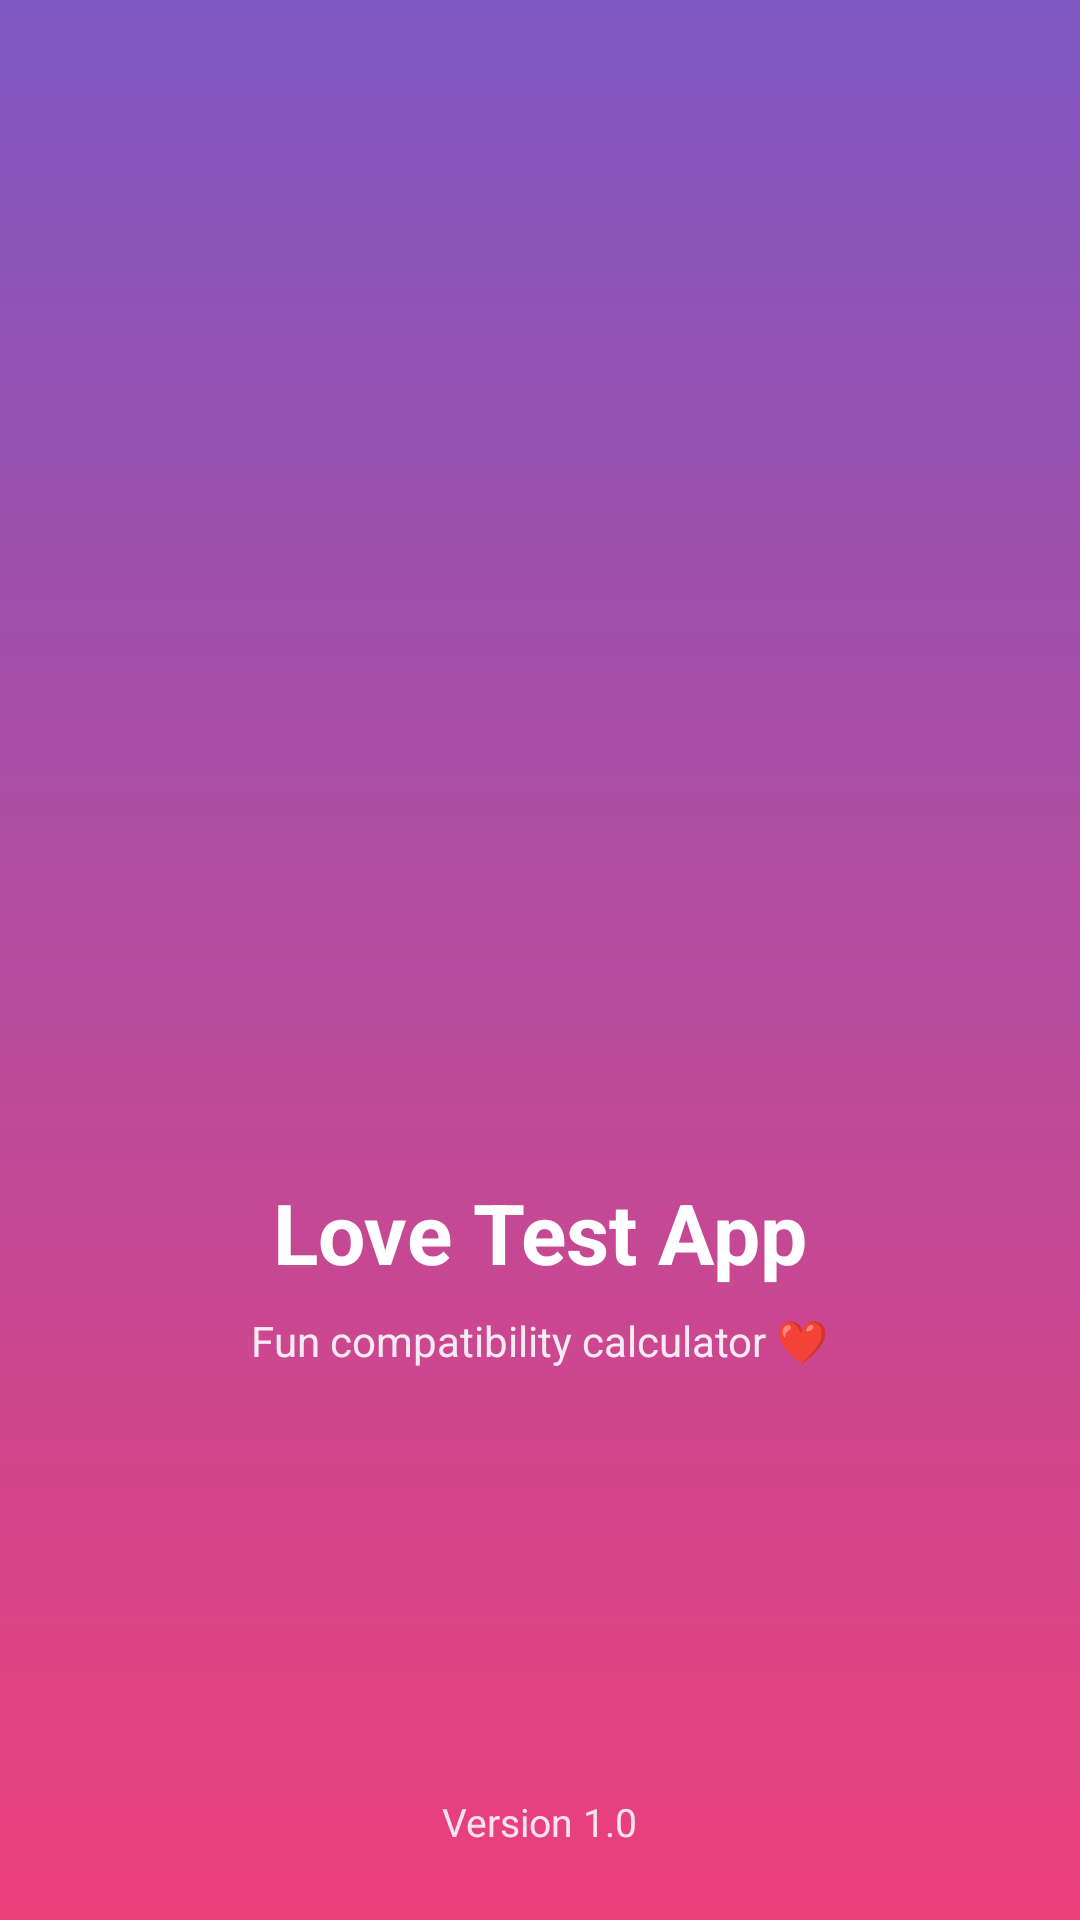

The Android layout XML behind this screen, and the referenced resources:
<!-- AndroidManifest.xml: application theme Theme.LoveTestApp -->
<!-- res/layout/activity_splash.xml -->
<?xml version="1.0" encoding="utf-8"?>
<androidx.constraintlayout.widget.ConstraintLayout xmlns:android="http://schemas.android.com/apk/res/android"
    xmlns:app="http://schemas.android.com/apk/res-auto"
    android:layout_width="match_parent"
    android:layout_height="match_parent"
    android:background="@drawable/bg_screen_gradient">

    <LinearLayout
        android:id="@+id/centerContent"
        android:layout_width="wrap_content"
        android:layout_height="wrap_content"
        android:gravity="center"
        android:orientation="vertical"
        app:layout_constraintBottom_toBottomOf="parent"
        app:layout_constraintEnd_toEndOf="parent"
        app:layout_constraintStart_toStartOf="parent"
        app:layout_constraintTop_toTopOf="parent">

        <ImageView
            android:id="@+id/imgLogo"
            android:layout_width="190dp"
            android:layout_height="190dp"
            android:contentDescription="@string/app_name"
            android:src="@drawable/logo" />

        <TextView
            android:id="@+id/tvAppTitle"
            android:layout_width="wrap_content"
            android:layout_height="wrap_content"
            android:layout_marginTop="18dp"
            android:text="@string/app_name"
            android:textColor="@android:color/white"
            android:textSize="28sp"
            android:textStyle="bold" />

        <TextView
            android:id="@+id/tvTagline"
            android:layout_width="wrap_content"
            android:layout_height="wrap_content"
            android:layout_marginTop="8dp"
            android:text="@string/fun_compatibility_calculator"
            android:textColor="#F8EAF3"
            android:textSize="14sp" />
    </LinearLayout>

    <TextView
        android:id="@+id/tvVersion"
        android:layout_width="wrap_content"
        android:layout_height="wrap_content"
        android:layout_marginBottom="24dp"
        android:text="@string/version_1_0"
        android:textColor="#FCE4EC"
        android:textSize="13sp"
        app:layout_constraintBottom_toBottomOf="parent"
        app:layout_constraintEnd_toEndOf="parent"
        app:layout_constraintStart_toStartOf="parent" />

</androidx.constraintlayout.widget.ConstraintLayout>
<!-- resources referenced by this layout -->
<resources>
  <!-- drawable bg_screen_gradient (drawable) -->
  <?xml version="1.0" encoding="utf-8"?>
  <shape xmlns:android="http://schemas.android.com/apk/res/android">
      <gradient
          android:angle="270"
          android:startColor="@color/screen_top"
          android:endColor="@color/screen_bottom" />
  </shape>
  <string name="app_name">Love Test App</string>
  <string name="fun_compatibility_calculator">Fun compatibility calculator ❤️</string>
  <string name="version_1_0">Version 1.0</string>
  <style name="Theme.LoveTestApp" parent="Base.Theme.LoveTestApp" />
  <color name="screen_top">#7E57C2</color>
  <color name="screen_bottom">#EC407A</color>
  <style name="Base.Theme.LoveTestApp" parent="Theme.Material3.DayNight.NoActionBar">
          
          
          <item name="colorPrimary">@color/pink_primary</item>
          <item name="colorSecondary">@color/purple_primary</item>
          <item name="android:statusBarColor">@android:color/transparent</item>
          <item name="android:navigationBarColor">@android:color/black</item>
          <item name="android:windowLightStatusBar">false</item>
      </style>
  <color name="pink_primary">#EC407A</color>
  <color name="purple_primary">#7E57C2</color>
</resources>
